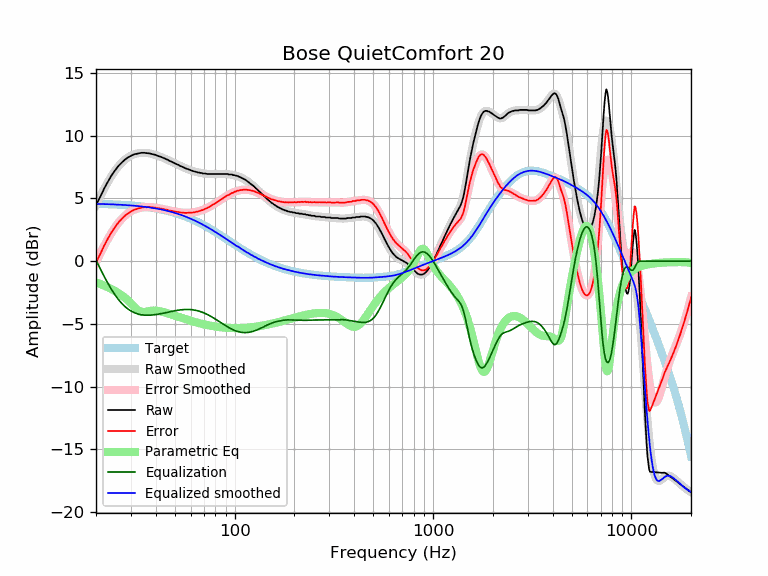

Values plotted in this chart, from the file beside it:
frequency, raw, error, smoothed, error_smoothed, equalization, parametric_eq, equalized_raw, equalized_smoothed, target
20, 4.47, -0.09, 4.47, -0.10, 0.10, -1.68, 4.57, 4.57, 4.57
21, 5.11, 0.55, 5.15, 0.60, -0.60, -1.81, 4.52, 4.56, 4.56
22, 5.79, 1.24, 5.77, 1.22, -1.22, -1.95, 4.57, 4.55, 4.55
23, 6.35, 1.81, 6.32, 1.79, -1.79, -2.09, 4.57, 4.54, 4.54
24, 6.85, 2.33, 6.81, 2.28, -2.28, -2.24, 4.57, 4.53, 4.53
25, 7.25, 2.74, 7.22, 2.71, -2.71, -2.39, 4.54, 4.51, 4.51
26, 7.60, 3.10, 7.57, 3.07, -3.07, -2.55, 4.53, 4.50, 4.50
27, 7.86, 3.38, 7.86, 3.38, -3.38, -2.73, 4.49, 4.49, 4.49
28, 8.09, 3.62, 8.09, 3.62, -3.62, -2.92, 4.47, 4.47, 4.47
29, 8.26, 3.81, 8.27, 3.82, -3.82, -3.13, 4.45, 4.45, 4.45
30, 8.39, 3.96, 8.40, 3.97, -3.97, -3.36, 4.42, 4.44, 4.44
31, 8.50, 4.08, 8.50, 4.08, -4.08, -3.60, 4.42, 4.42, 4.42
32, 8.55, 4.15, 8.57, 4.17, -4.17, -3.81, 4.38, 4.40, 4.40
33, 8.59, 4.21, 8.61, 4.23, -4.23, -3.97, 4.36, 4.38, 4.38
34, 8.63, 4.28, 8.63, 4.27, -4.27, -4.05, 4.36, 4.36, 4.36
35, 8.63, 4.30, 8.63, 4.30, -4.30, -4.05, 4.33, 4.33, 4.33
36, 8.60, 4.29, 8.62, 4.31, -4.31, -4.02, 4.29, 4.31, 4.31
37, 8.59, 4.31, 8.59, 4.31, -4.31, -3.98, 4.29, 4.28, 4.28
38, 8.54, 4.29, 8.55, 4.30, -4.30, -3.95, 4.25, 4.25, 4.25
39, 8.50, 4.28, 8.51, 4.28, -4.28, -3.94, 4.22, 4.23, 4.23
40, 8.46, 4.26, 8.45, 4.26, -4.26, -3.94, 4.21, 4.20, 4.20
41, 8.38, 4.21, 8.40, 4.23, -4.23, -3.96, 4.15, 4.17, 4.17
42, 8.33, 4.20, 8.34, 4.20, -4.20, -3.99, 4.13, 4.14, 4.14
43, 8.27, 4.17, 8.27, 4.17, -4.17, -4.03, 4.10, 4.10, 4.10
44, 8.20, 4.13, 8.20, 4.14, -4.14, -4.07, 4.07, 4.07, 4.07
45, 8.14, 4.11, 8.14, 4.10, -4.10, -4.11, 4.04, 4.03, 4.03
46, 8.07, 4.08, 8.07, 4.07, -4.07, -4.16, 4.00, 4.00, 4.00
47, 7.98, 4.02, 8.00, 4.04, -4.04, -4.20, 3.94, 3.96, 3.96
48, 7.93, 4.01, 7.93, 4.01, -4.01, -4.25, 3.93, 3.92, 3.92
49, 7.85, 3.97, 7.86, 3.98, -3.98, -4.30, 3.87, 3.88, 3.88
50, 7.79, 3.95, 7.79, 3.95, -3.95, -4.34, 3.84, 3.84, 3.84
51, 7.72, 3.92, 7.73, 3.93, -3.93, -4.39, 3.80, 3.80, 3.80
52, 7.67, 3.92, 7.66, 3.91, -3.91, -4.44, 3.77, 3.76, 3.76
53, 7.59, 3.88, 7.60, 3.89, -3.89, -4.48, 3.70, 3.71, 3.71
54, 7.54, 3.87, 7.54, 3.87, -3.87, -4.52, 3.67, 3.67, 3.67
55, 7.49, 3.87, 7.48, 3.86, -3.86, -4.56, 3.63, 3.62, 3.62
56, 7.42, 3.85, 7.43, 3.85, -3.85, -4.60, 3.57, 3.58, 3.58
57, 7.37, 3.84, 7.38, 3.85, -3.85, -4.64, 3.52, 3.53, 3.53
58, 7.33, 3.85, 7.33, 3.85, -3.85, -4.68, 3.48, 3.48, 3.48
59, 7.29, 3.86, 7.28, 3.85, -3.85, -4.72, 3.44, 3.43, 3.43
60, 7.24, 3.86, 7.24, 3.86, -3.86, -4.75, 3.38, 3.38, 3.38
61, 7.20, 3.87, 7.20, 3.87, -3.87, -4.79, 3.33, 3.33, 3.33
62, 7.16, 3.88, 7.17, 3.89, -3.89, -4.82, 3.28, 3.28, 3.28
63, 7.13, 3.90, 7.14, 3.90, -3.90, -4.85, 3.23, 3.23, 3.23
64, 7.11, 3.93, 7.11, 3.93, -3.93, -4.88, 3.19, 3.18, 3.18
65, 7.07, 3.94, 7.08, 3.95, -3.95, -4.91, 3.12, 3.13, 3.13
66, 7.06, 3.99, 7.06, 3.98, -3.98, -4.94, 3.08, 3.07, 3.07
67, 7.03, 4.01, 7.03, 4.01, -4.01, -4.96, 3.02, 3.02, 3.02
68, 7.03, 4.06, 7.02, 4.05, -4.05, -4.99, 2.99, 2.97, 2.97
69, 6.98, 4.07, 7.00, 4.08, -4.08, -5.01, 2.90, 2.92, 2.92
70, 6.98, 4.12, 6.98, 4.12, -4.12, -5.04, 2.86, 2.86, 2.86
71, 6.98, 4.17, 6.97, 4.16, -4.16, -5.06, 2.82, 2.81, 2.81
72, 6.96, 4.21, 6.96, 4.21, -4.21, -5.08, 2.75, 2.75, 2.75
73, 6.94, 4.24, 6.95, 4.25, -4.25, -5.10, 2.69, 2.70, 2.70
74, 6.94, 4.30, 6.95, 4.30, -4.30, -5.12, 2.64, 2.64, 2.64
75, 6.94, 4.35, 6.94, 4.35, -4.35, -5.13, 2.59, 2.59, 2.59
76, 6.94, 4.41, 6.94, 4.40, -4.40, -5.15, 2.54, 2.54, 2.54
77, 6.94, 4.46, 6.94, 4.46, -4.46, -5.17, 2.48, 2.48, 2.48
78, 6.94, 4.51, 6.94, 4.51, -4.51, -5.18, 2.43, 2.43, 2.43
79, 6.94, 4.57, 6.94, 4.57, -4.57, -5.20, 2.38, 2.37, 2.37
... 553 more rows
